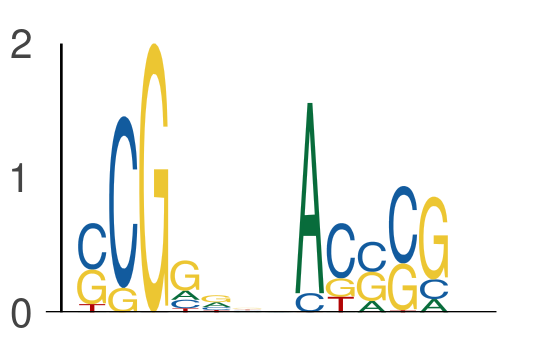

The table this chart was drawn from, first rows:
seq_index, start_position, end_position, is_reversed_complement
5434, 35, 40, 0
5434, 42, 47, 0
1275, 46, 51, 0
1275, 53, 58, 0
5857, 50, 55, 0
5857, 57, 62, 0
731, 36, 41, 0
731, 43, 48, 0
3381, 58, 63, 0
3381, 65, 70, 0
7113, 24, 29, 0
7113, 31, 36, 0
6542, 62, 67, 0
6542, 69, 74, 0
6410, 28, 33, 0
6410, 35, 40, 0
2478, 7, 12, 0
2478, 14, 19, 0
366, 20, 25, 0
366, 27, 32, 0
5157, 52, 57, 0
5157, 59, 64, 0
3339, 64, 69, 0
3339, 71, 76, 0
3116, 69, 74, 0
3116, 76, 81, 0
2690, 13, 18, 0
2690, 20, 25, 0
7202, 43, 48, 0
7202, 50, 55, 0
1829, 37, 42, 0
1829, 44, 49, 0
3036, 10, 15, 0
3036, 17, 22, 0
5965, 60, 65, 0
5965, 67, 72, 0
5965, 69, 74, 0
5965, 76, 81, 0
2080, 67, 72, 0
2080, 74, 79, 0
5559, 21, 26, 0
5559, 28, 33, 0
4477, 43, 48, 0
4477, 50, 55, 0
3076, 34, 39, 0
3076, 41, 46, 0
6849, 63, 68, 0
6849, 70, 75, 0
1487, 35, 40, 0
1487, 42, 47, 0
7613, 18, 23, 0
7613, 25, 30, 0
4531, 53, 58, 0
4531, 60, 65, 0
3806, 55, 60, 0
3806, 62, 67, 0
4235, 12, 17, 0
4235, 19, 24, 0
3356, 32, 37, 0
3356, 39, 44, 0
... 550 more rows
